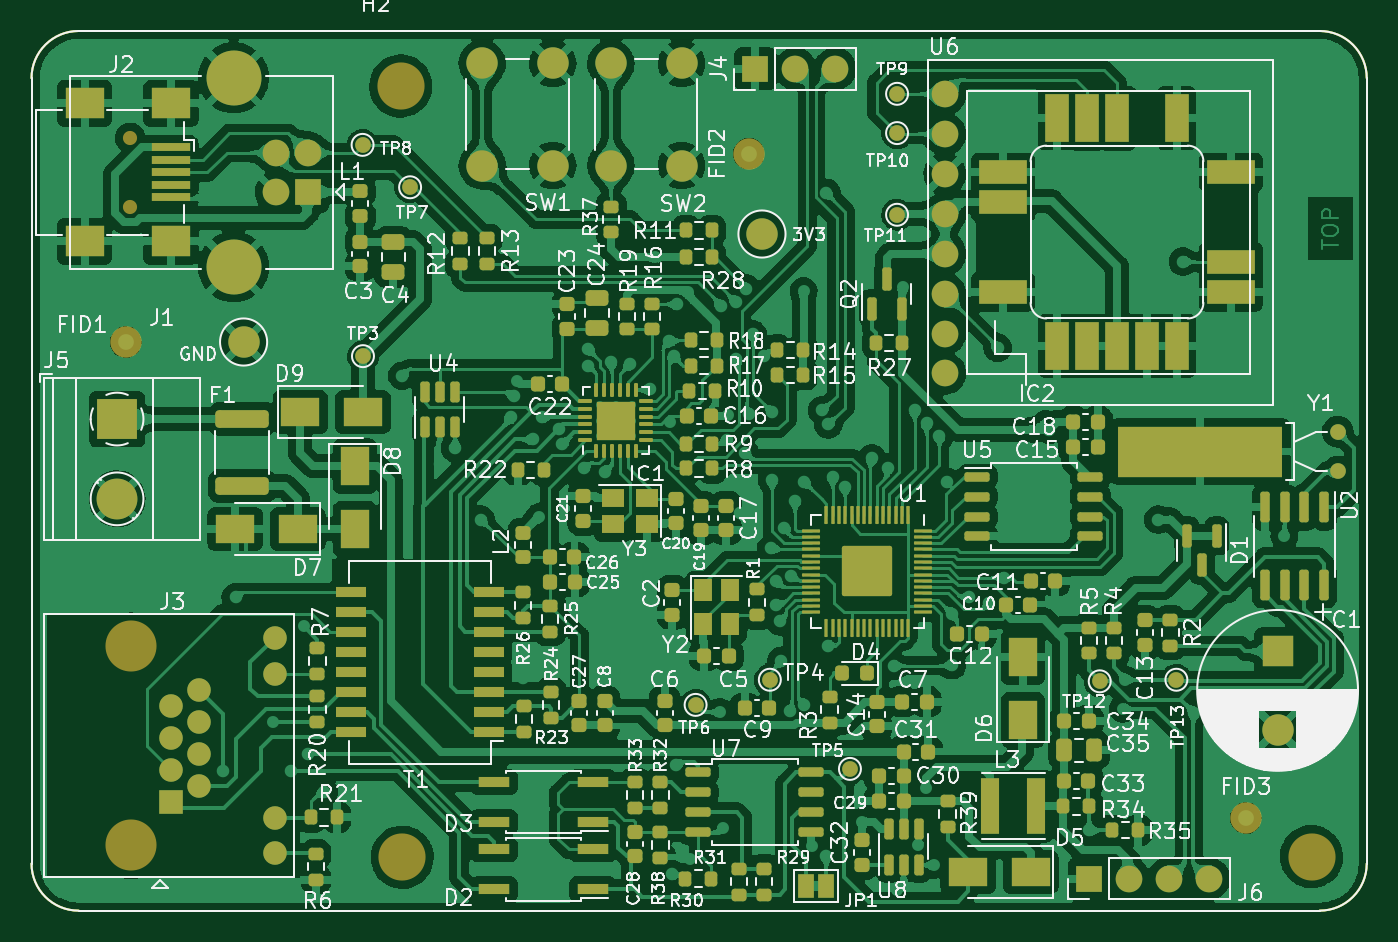
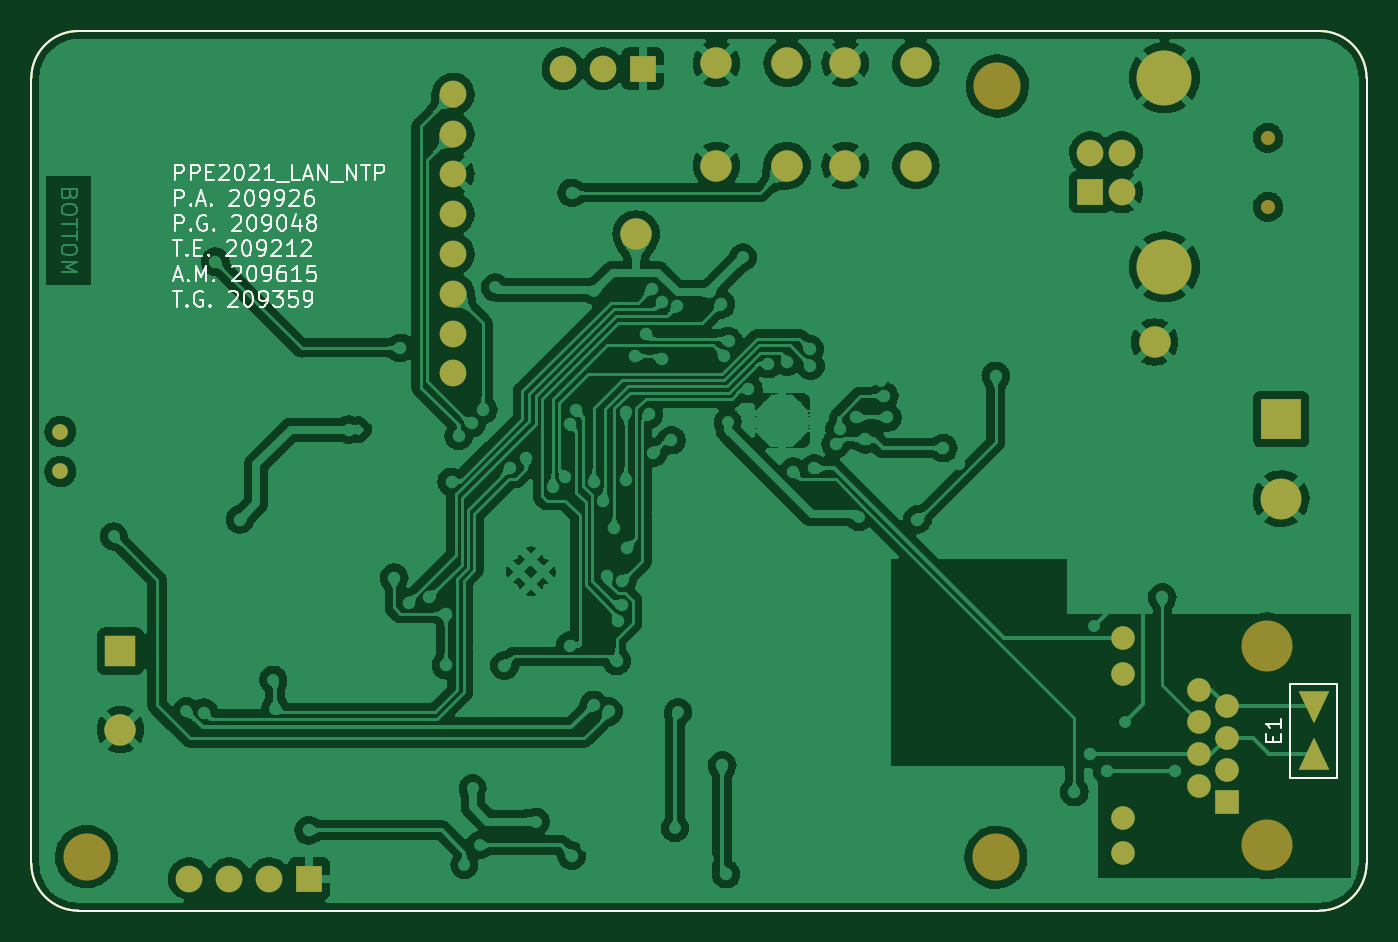
Circuit board: 8 layer files. Board 85.0 x 56.0 mm.
- bottom_copper: PSE_RP2040-B_Cu.gbl (449853 bytes)
- bottom_mask: PSE_RP2040-B_Mask.gbs (3875 bytes)
- bottom_silk: PSE_RP2040-B_Silkscreen.gbo (21653 bytes)
- outline: PSE_RP2040-Edge_Cuts.gko (1067 bytes)
- top_copper: PSE_RP2040-F_Cu.gtl (725246 bytes)
- top_mask: PSE_RP2040-F_Mask.gts (18904 bytes)
- paste: PSE_RP2040-F_Paste.gtp (18482 bytes)
- top_silk: PSE_RP2040-F_Silkscreen.gto (178041 bytes)

=== bottom_copper: PSE_RP2040-B_Cu.gbl (449853 bytes, source omitted) ===
=== bottom_mask: PSE_RP2040-B_Mask.gbs ===
%TF.GenerationSoftware,KiCad,Pcbnew,(6.0.4)*%
%TF.CreationDate,2022-04-11T14:57:37+02:00*%
%TF.ProjectId,PSE_RP2040,5053455f-5250-4323-9034-302e6b696361,rev?*%
%TF.SameCoordinates,Original*%
%TF.FileFunction,Soldermask,Bot*%
%TF.FilePolarity,Negative*%
%FSLAX46Y46*%
G04 Gerber Fmt 4.6, Leading zero omitted, Abs format (unit mm)*
G04 Created by KiCad (PCBNEW (6.0.4)) date 2022-04-11 14:57:37*
%MOMM*%
%LPD*%
G01*
G04 APERTURE LIST*
G04 Aperture macros list*
%AMOutline4P*
0 Free polygon, 4 corners , with rotation*
0 The origin of the aperture is its center*
0 number of corners: always 4*
0 $1 to $8 corner X, Y*
0 $9 Rotation angle, in degrees counterclockwise*
0 create outline with 4 corners*
4,1,4,$1,$2,$3,$4,$5,$6,$7,$8,$1,$2,$9*%
G04 Aperture macros list end*
%TA.AperFunction,Profile*%
%ADD10C,0.150000*%
%TD*%
%TA.AperFunction,Profile*%
%ADD11C,0.100000*%
%TD*%
%ADD12C,2.000000*%
%ADD13R,2.000000X2.000000*%
%ADD14R,2.600000X2.600000*%
%ADD15C,2.600000*%
%ADD16C,1.700000*%
%ADD17C,3.000000*%
%ADD18C,3.250000*%
%ADD19R,1.500000X1.500000*%
%ADD20C,1.500000*%
%ADD21R,1.700000X1.700000*%
%ADD22C,3.500000*%
%ADD23C,1.000000*%
%ADD24O,1.700000X1.700000*%
%ADD25C,0.900000*%
%ADD26Outline4P,-0.025000X-1.000000X0.025000X-1.000000X0.975000X1.000000X-0.975000X1.000000X180.000000*%
%ADD27Outline4P,-0.025000X-1.000000X0.025000X-1.000000X0.975000X1.000000X-0.975000X1.000000X0.000000*%
G04 APERTURE END LIST*
D10*
X182000000Y-158000000D02*
X103000000Y-158000000D01*
D11*
X185000000Y-105000000D02*
X185000000Y-155000000D01*
D10*
X100000000Y-155000000D02*
X100000000Y-105000000D01*
X100000000Y-155000000D02*
G75*
G03*
X103000000Y-158000000I3000000J0D01*
G01*
X182000000Y-158000000D02*
G75*
G03*
X185000000Y-155000000I0J3000000D01*
G01*
X103000000Y-102000000D02*
G75*
G03*
X100000000Y-105000000I0J-3000000D01*
G01*
X185000000Y-105000000D02*
G75*
G03*
X182000000Y-102000000I-3000000J0D01*
G01*
X103000000Y-102000000D02*
X182000000Y-102000000D01*
D12*
%TO.C,TP2*%
X113500000Y-121800000D03*
%TD*%
%TO.C,SW1*%
X128687000Y-104065000D03*
X128687000Y-110565000D03*
X133187000Y-104065000D03*
X133187000Y-110565000D03*
%TD*%
D13*
%TO.C,C1*%
X179324000Y-141478000D03*
D12*
X179324000Y-146478000D03*
%TD*%
D14*
%TO.C,J5*%
X105445000Y-126705000D03*
D15*
X105445000Y-131785000D03*
%TD*%
D12*
%TO.C,SW2*%
X136887000Y-104065000D03*
X136887000Y-110565000D03*
X141387000Y-110565000D03*
X141387000Y-104065000D03*
%TD*%
D16*
%TO.C,U6*%
X158140000Y-106020000D03*
X158140000Y-108560000D03*
X158140000Y-111100000D03*
X158140000Y-113640000D03*
X158140000Y-116180000D03*
X158140000Y-118720000D03*
X158140000Y-121260000D03*
X158140000Y-123800000D03*
%TD*%
D17*
%TO.C,H2*%
X123500000Y-105500000D03*
%TD*%
D18*
%TO.C,J3*%
X106335000Y-141150000D03*
X106335000Y-153850000D03*
D19*
X108875000Y-151060000D03*
D20*
X110655000Y-150044000D03*
X108875000Y-149028000D03*
X110655000Y-148012000D03*
X108875000Y-146996000D03*
X110655000Y-145980000D03*
X108875000Y-144964000D03*
X110655000Y-143948000D03*
X115475000Y-154360000D03*
X115475000Y-152070000D03*
X115475000Y-142930000D03*
X115475000Y-140640000D03*
%TD*%
D21*
%TO.C,J1*%
X117577500Y-112250000D03*
D16*
X117577500Y-109750000D03*
X115577500Y-109750000D03*
X115577500Y-112250000D03*
D22*
X112867500Y-104980000D03*
X112867500Y-117020000D03*
%TD*%
D23*
%TO.C,Y1*%
X183150000Y-127500000D03*
X183150000Y-130040000D03*
%TD*%
D21*
%TO.C,J6*%
X167319800Y-155956000D03*
D24*
X169859800Y-155956000D03*
X172399800Y-155956000D03*
X174939800Y-155956000D03*
%TD*%
D17*
%TO.C,H1*%
X181483000Y-154559000D03*
%TD*%
%TO.C,H3*%
X123600000Y-154600000D03*
%TD*%
D21*
%TO.C,J4*%
X146075000Y-104400000D03*
D24*
X148615000Y-104400000D03*
X151155000Y-104400000D03*
%TD*%
D12*
%TO.C,TP1*%
X146500000Y-114925000D03*
%TD*%
D25*
%TO.C,J2*%
X106275000Y-108800000D03*
X106275000Y-113200000D03*
%TD*%
D26*
%TO.C,E1*%
X103378000Y-148058000D03*
D27*
X103378000Y-145058000D03*
%TD*%
M02*

=== bottom_silk: PSE_RP2040-B_Silkscreen.gbo (21653 bytes, source omitted) ===
=== outline: PSE_RP2040-Edge_Cuts.gko ===
%TF.GenerationSoftware,KiCad,Pcbnew,(6.0.4)*%
%TF.CreationDate,2022-04-11T14:57:37+02:00*%
%TF.ProjectId,PSE_RP2040,5053455f-5250-4323-9034-302e6b696361,rev?*%
%TF.SameCoordinates,Original*%
%TF.FileFunction,Profile,NP*%
%FSLAX46Y46*%
G04 Gerber Fmt 4.6, Leading zero omitted, Abs format (unit mm)*
G04 Created by KiCad (PCBNEW (6.0.4)) date 2022-04-11 14:57:37*
%MOMM*%
%LPD*%
G01*
G04 APERTURE LIST*
%TA.AperFunction,Profile*%
%ADD10C,0.150000*%
%TD*%
%TA.AperFunction,Profile*%
%ADD11C,0.100000*%
%TD*%
G04 APERTURE END LIST*
D10*
X182000000Y-158000000D02*
X103000000Y-158000000D01*
D11*
X185000000Y-105000000D02*
X185000000Y-155000000D01*
D10*
X100000000Y-155000000D02*
X100000000Y-105000000D01*
X100000000Y-155000000D02*
G75*
G03*
X103000000Y-158000000I3000000J0D01*
G01*
X182000000Y-158000000D02*
G75*
G03*
X185000000Y-155000000I0J3000000D01*
G01*
X103000000Y-102000000D02*
G75*
G03*
X100000000Y-105000000I0J-3000000D01*
G01*
X185000000Y-105000000D02*
G75*
G03*
X182000000Y-102000000I-3000000J0D01*
G01*
X103000000Y-102000000D02*
X182000000Y-102000000D01*
M02*

=== top_copper: PSE_RP2040-F_Cu.gtl (725246 bytes, source omitted) ===
=== top_mask: PSE_RP2040-F_Mask.gts (18904 bytes, source omitted) ===
=== paste: PSE_RP2040-F_Paste.gtp (18482 bytes, source omitted) ===
=== top_silk: PSE_RP2040-F_Silkscreen.gto (178041 bytes, source omitted) ===
